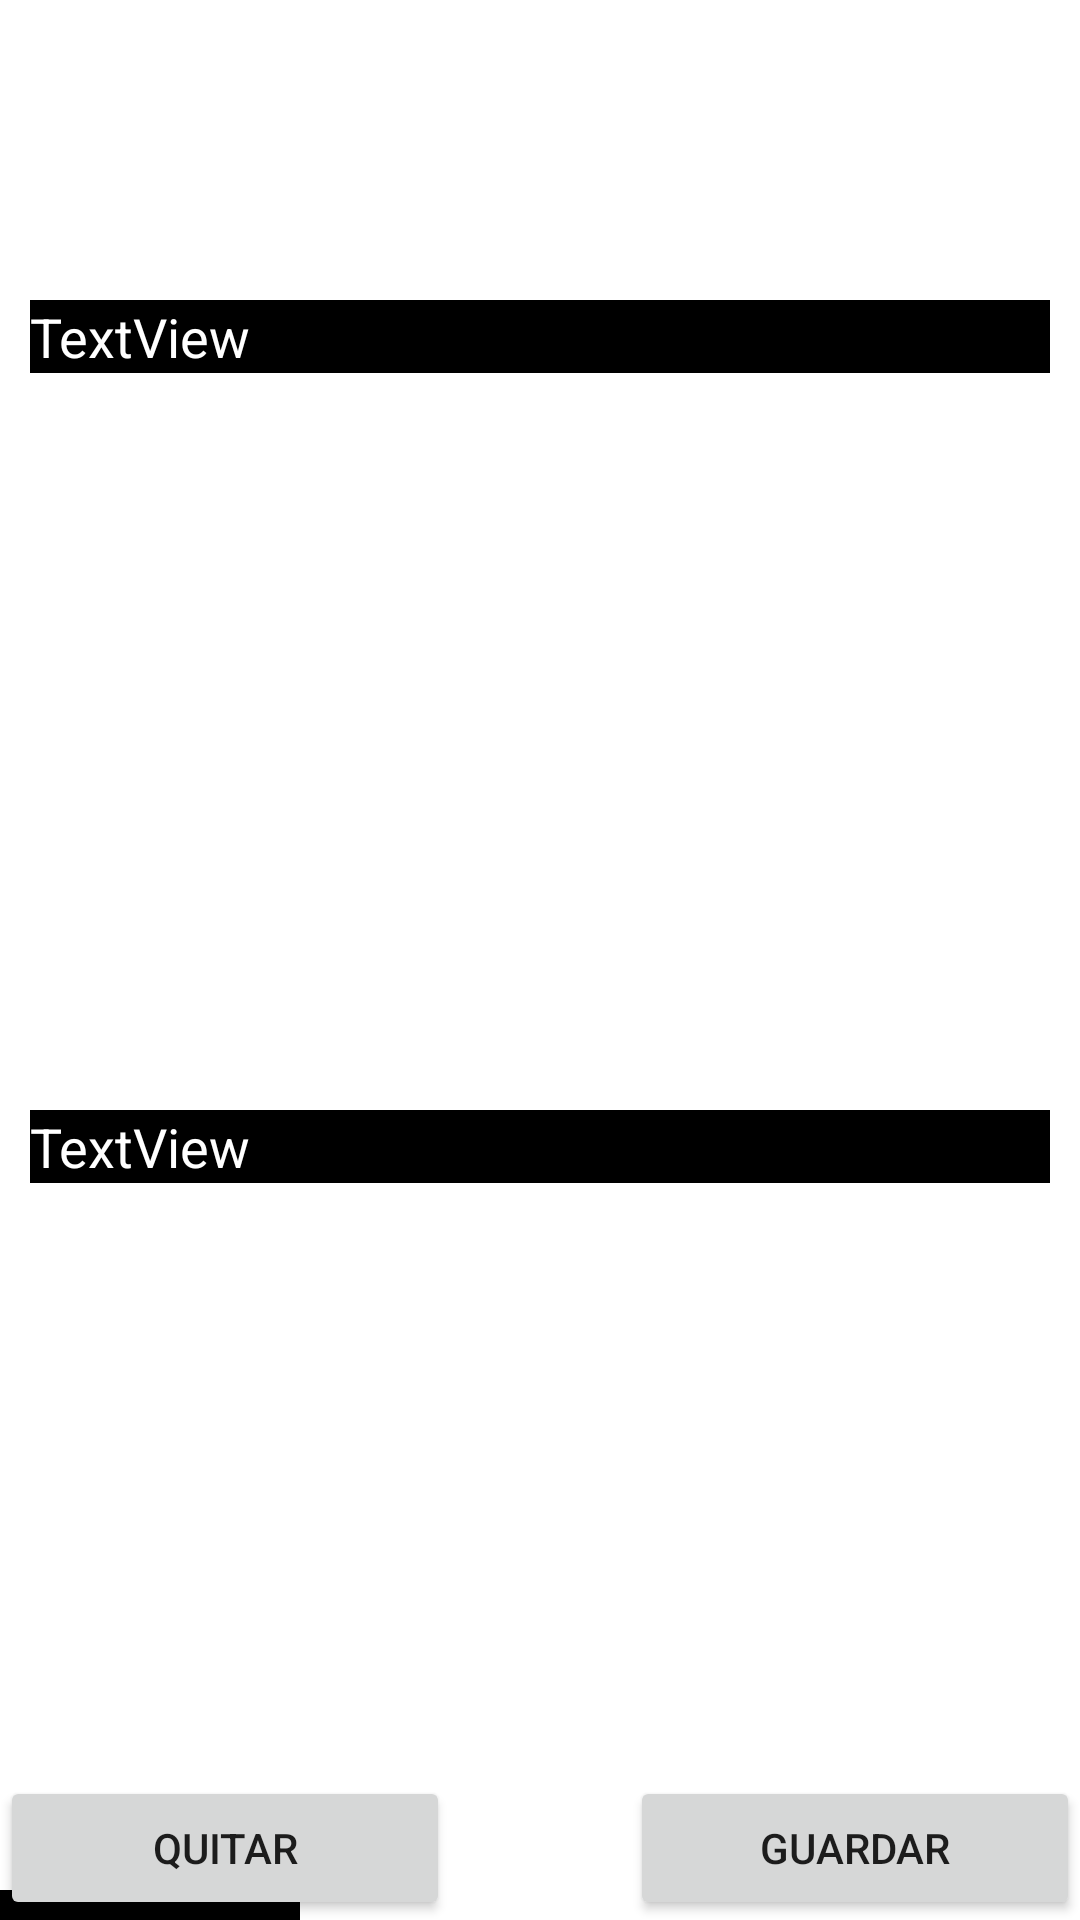

Here is an Android app screen rendered from its layout file. Give the layout XML and the strings, colors and styles it references.
<!-- AndroidManifest.xml: application theme Theme.FotoUbicacion -->
<!-- res/layout/activity_fullscreen.xml -->
<?xml version="1.0" encoding="utf-8"?>
<androidx.constraintlayout.widget.ConstraintLayout xmlns:android="http://schemas.android.com/apk/res/android"
    xmlns:app="http://schemas.android.com/apk/res-auto"
    xmlns:tools="http://schemas.android.com/tools"
    android:layout_width="match_parent"
    android:layout_height="match_parent"
    tools:context=".FullScreen">

    <ImageView
        android:id="@+id/imagen"
        android:layout_width="0dp"
        android:layout_height="0dp"
        android:scaleType="fitXY"
        app:layout_constraintBottom_toBottomOf="parent"
        app:layout_constraintEnd_toEndOf="parent"
        app:layout_constraintStart_toStartOf="parent"
        app:layout_constraintTop_toTopOf="parent"
        app:layout_constraintVertical_bias="1" />

    <EditText
        android:id="@+id/TxtUbicacion"
        android:layout_width="0dp"
        android:layout_height="wrap_content"
        android:layout_marginVertical="100dp"
        android:layout_marginStart="10dp"
        android:layout_marginEnd="10dp"
        android:background="@color/black"
        android:text="TextView"
        android:textColor="@color/white"
        app:layout_constraintEnd_toEndOf="parent"
        app:layout_constraintStart_toStartOf="parent"
        app:layout_constraintTop_toTopOf="parent" />

    <EditText
        android:id="@+id/TxtComentario"
        android:layout_width="0dp"
        android:layout_height="wrap_content"
        android:layout_marginStart="10dp"
        android:layout_marginEnd="10dp"
        android:background="@color/black"
        android:text="TextView"
        android:textColor="@color/white"
        app:layout_constraintBottom_toBottomOf="@+id/imagen"
        app:layout_constraintEnd_toEndOf="parent"
        app:layout_constraintStart_toStartOf="parent"
        app:layout_constraintTop_toBottomOf="@+id/TxtUbicacion" />

    <Button
        android:id="@+id/btnquitar"
        android:layout_width="150dp"
        android:layout_height="0dp"
        android:text="Quitar"
        app:layout_constraintHorizontal_chainStyle="spread_inside"
        app:layout_constraintBottom_toBottomOf="parent"
        app:layout_constraintStart_toStartOf="parent"
        app:layout_constraintEnd_toStartOf="@+id/btnguardar"
        />

    <Button
        android:id="@+id/btnguardar"
        android:layout_width="150dp"
        android:layout_height="0dp"
        android:text="Guardar"
        app:layout_constraintBottom_toBottomOf="parent"
        app:layout_constraintStart_toEndOf="@+id/btnquitar"
        app:layout_constraintEnd_toEndOf="parent"
        />

    <ImageButton
        android:id="@+id/BtnFlowmenu"
        android:layout_width="100dp"
        android:layout_height="20dp"
        android:layout_alignParentTop="true"
        android:layout_alignParentRight="true"
        android:layout_centerVertical="true"
        android:background="@color/black"
        android:src="@drawable/ic_delete"
        app:layout_constraintBottom_toBottomOf="parent"
        app:layout_constraintTop_toBottomOf="parent"
        tools:ignore="MissingConstraints"
        tools:layout_editor_absoluteX="183dp"
        />

    <EditText
        android:id="@+id/idfoto"
        android:visibility="invisible"
        android:layout_width="0dp"
        android:layout_height="0dp"
        tools:ignore="MissingConstraints">
    </EditText>

</androidx.constraintlayout.widget.ConstraintLayout>
<!-- resources referenced by this layout -->
<resources>
  <color name="black">#FF000000</color>
  <color name="white">#FFFFFFFF</color>
  <style name="Theme.FotoUbicacion" parent="Theme.MaterialComponents.DayNight.DarkActionBar">
          
          <item name="colorPrimary">@color/black</item>
          <item name="colorPrimaryVariant">@color/white</item>
          <item name="colorOnPrimary">@color/white</item>
          
          <item name="colorSecondary">@color/teal_200</item>
          <item name="colorSecondaryVariant">@color/teal_700</item>
          <item name="colorOnSecondary">@color/black</item>
          
          <item name="android:statusBarColor" tools:targetApi="l">?attr/colorPrimaryVariant</item>
          
      </style>
  <color name="teal_200">#FF03DAC5</color>
  <color name="teal_700">#FF018786</color>
</resources>
